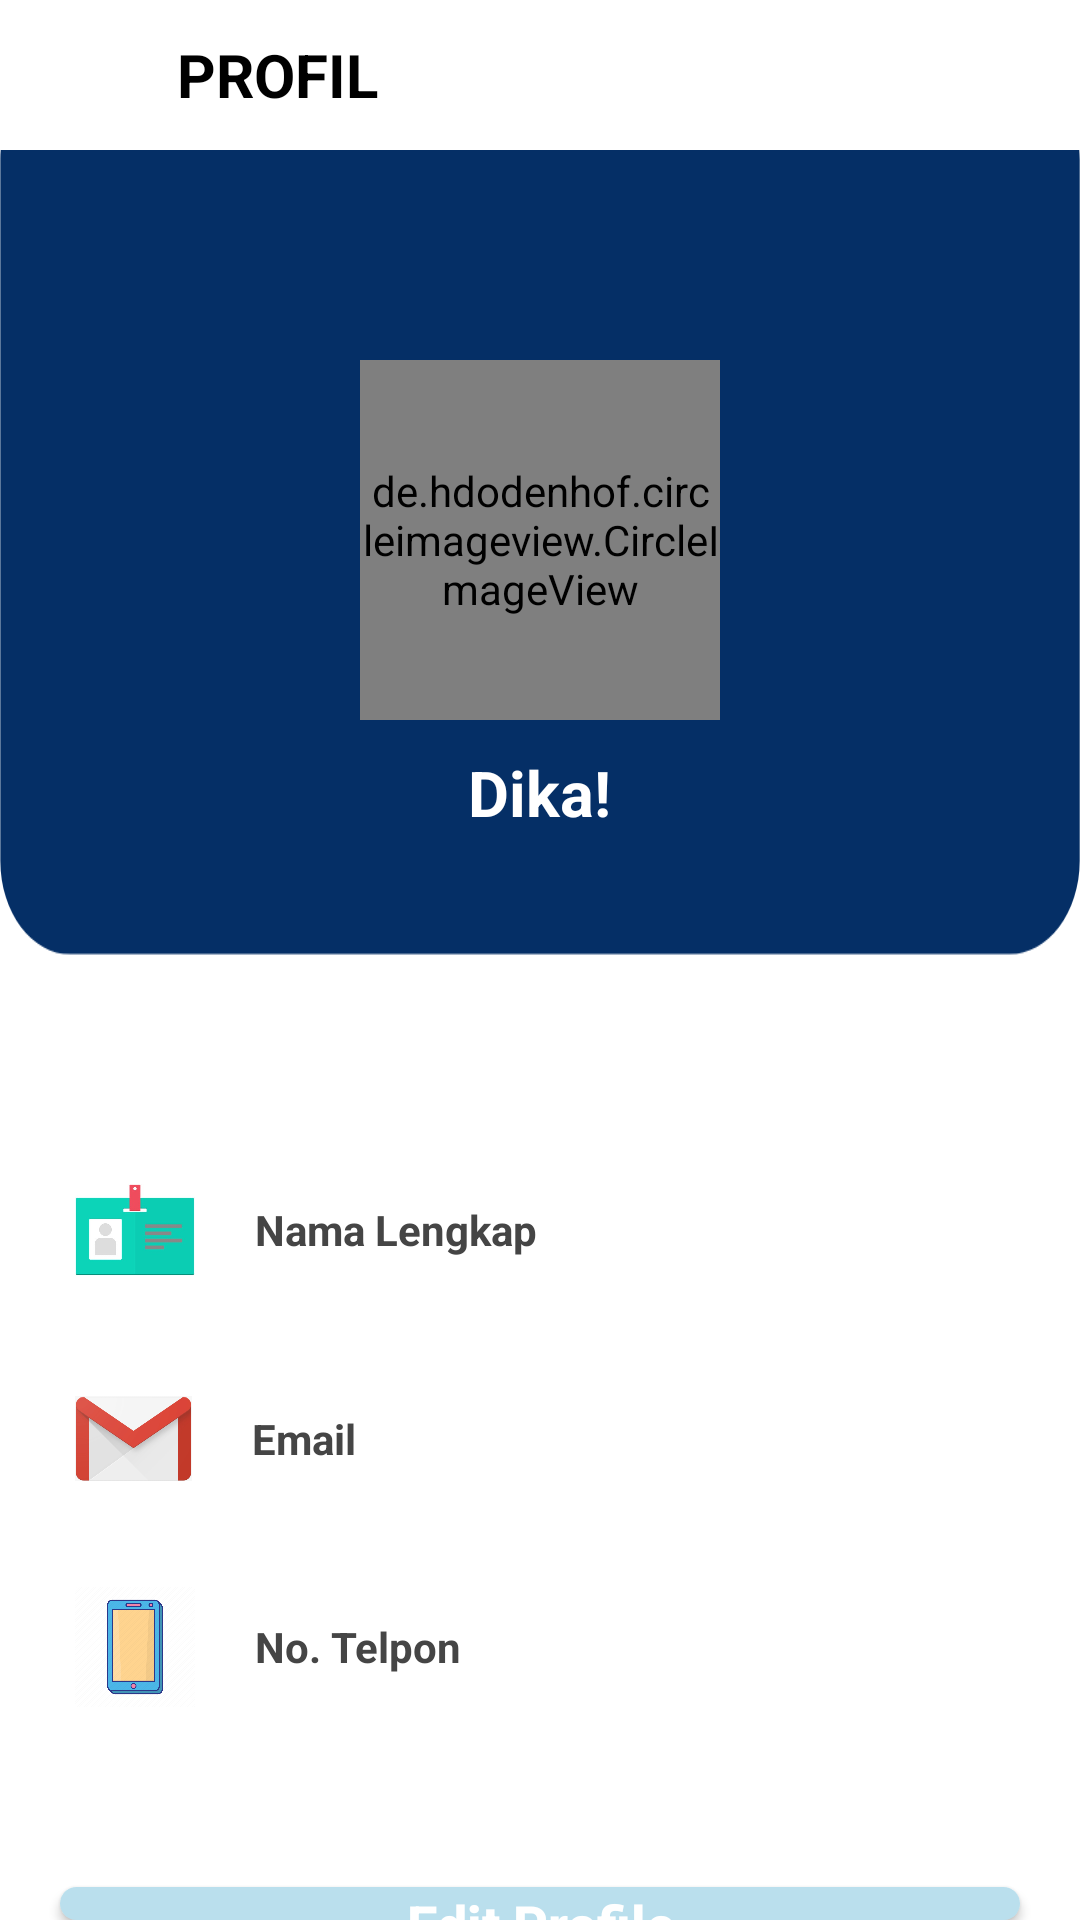

The Android layout XML behind this screen, and the referenced resources:
<!-- AndroidManifest.xml: application theme Theme.MyScheduate -->
<!-- res/layout/activity_profile.xml -->
<?xml version="1.0" encoding="utf-8"?>
<LinearLayout xmlns:android="http://schemas.android.com/apk/res/android"
        xmlns:app="http://schemas.android.com/apk/res-auto"
        xmlns:tools="http://schemas.android.com/tools"
        android:layout_width="match_parent"
        android:layout_height="match_parent"
        android:background="@color/white"
        android:orientation="vertical"
        tools:context=".Profile">

    <LinearLayout
        android:background="#FFFFFF"
        android:paddingLeft="15dp"
        android:layout_width="match_parent"
        android:layout_height="50dp">
        <Button
            android:id="@+id/IconBackProfil"
            android:layout_gravity="center"
            android:layout_width="24dp"
            android:layout_height="24dp"
            android:background="@drawable/back" />
        <TextView
            android:textColor="#000"
            android:textStyle="bold"
            android:paddingLeft="20dp"
            android:layout_gravity="center"
            android:textSize="20sp"
            android:text="PROFIL"
            android:layout_width="wrap_content"
            android:layout_height="wrap_content"/>

    </LinearLayout>

        <RelativeLayout
            android:layout_width="match_parent"
            android:layout_height="340dp">
            <LinearLayout
                android:background="@drawable/bg_profile"
                android:layout_width="match_parent"
                android:layout_height="270dp">
                <LinearLayout
                    android:layout_width="match_parent"
                    android:layout_height="320dp"
                    android:orientation="vertical">
                    <de.hdodenhof.circleimageview.CircleImageView
                        android:layout_marginTop="70dp"
                        android:layout_gravity="center_horizontal"
                        android:layout_width="120dp"
                        android:layout_height="120dp"
                        android:src="@drawable/akun"
                        tools:ignore="MissingClass" />
                    <TextView
                        android:id="@+id/hynama"
                        android:layout_marginTop="10dp"
                        android:layout_gravity="center_horizontal"
                        android:layout_width="wrap_content"
                        android:layout_height="wrap_content"
                        android:text="Dika!"
                        android:textColor="#fff"
                        android:textStyle="bold"
                        android:textSize="21sp"/>
                </LinearLayout>
            </LinearLayout>

            

        </RelativeLayout>
        <LinearLayout
            android:layout_width="360dp"
            android:layout_height="wrap_content"
            android:orientation="vertical"
            android:layout_gravity="center">
            
            <LinearLayout
                android:orientation="horizontal"
                android:paddingLeft="25dp"
                android:layout_width="match_parent"
                android:layout_height="wrap_content">

                <ImageView
                    android:layout_width="40dp"
                    android:layout_height="40dp"
                    android:src="@drawable/name" />

                <TextView
                    android:id="@+id/P_nama"
                    android:textColor="#454545"
                    android:textStyle="bold"
                    android:layout_gravity="center_vertical"
                    android:layout_width="wrap_content"
                    android:layout_height="wrap_content"
                    android:paddingLeft="20dp"
                    android:text="Nama Lengkap"/>
            </LinearLayout>
            
            <LinearLayout
                android:layout_marginTop="30dp"
                android:orientation="horizontal"
                android:paddingLeft="25dp"
                android:layout_width="match_parent"
                android:layout_height="wrap_content">
                <ImageView
                    android:layout_width="39dp"
                    android:layout_height="39dp"
                    android:src="@drawable/gb_gmail"/>
                <TextView
                    android:id="@+id/P_email"
                    android:textColor="#454545"
                    android:textStyle="bold"
                    android:layout_gravity="center_vertical"
                    android:layout_width="wrap_content"
                    android:layout_height="wrap_content"
                    android:paddingLeft="20dp"
                    android:text="Email"/>
            </LinearLayout>
            
            <LinearLayout
                android:layout_marginTop="30dp"
                android:orientation="horizontal"
                android:paddingLeft="25dp"
                android:layout_width="match_parent"
                android:layout_height="wrap_content">
                <ImageView
                    android:layout_width="40dp"
                    android:layout_height="40dp"
                    android:src="@drawable/hanphone"/>
                <TextView
                    android:id="@+id/P_hp"
                    android:textColor="#454545"
                    android:textStyle="bold"
                    android:layout_gravity="center_vertical"
                    android:layout_width="wrap_content"
                    android:layout_height="wrap_content"
                    android:paddingLeft="20dp"
                    android:text="No. Telpon"/>
            </LinearLayout>
            <Button
                android:id="@+id/ubah"
                android:layout_marginTop="60dp"
                android:layout_gravity="center"
                android:textAllCaps="false"
                android:textSize="18sp"
                android:textStyle="bold"
                android:textColor="#FFFFFF"
                android:text="Edit Profile"
                android:background="@drawable/search_home"
                android:layout_width="320dp"
                android:layout_height="wrap_content" />
        </LinearLayout>


    </LinearLayout>
<!-- resources referenced by this layout -->
<resources>
  <color name="white">#FFFFFFFF</color>
  <!-- drawable bg_profile: png bitmap (drawable, 5839 bytes) -->
  <!-- drawable gb_gmail: png bitmap (drawable, 47437 bytes) -->
  <!-- drawable hanphone: png bitmap (drawable, 74514 bytes) -->
  <!-- drawable name: jpg bitmap (drawable, 16085 bytes) -->
  <!-- drawable search_home (drawable) -->
  <?xml version="1.0" encoding="utf-8"?>
  <selector xmlns:android="http://schemas.android.com/apk/res/android">
  <item>
      <shape android:shape="rectangle">
          <solid android:color="#BADFED"/>
          <corners android:radius="13sp"/>
      </shape>
  </item>
  </selector>
  <style name="Theme.MyScheduate" parent="Theme.MaterialComponents.DayNight.DarkActionBar">
          
          <item name="colorPrimary">@color/blue</item>
          <item name="colorPrimaryVariant">@color/purple_700</item>
          <item name="colorOnPrimary">@color/white</item>
          
          <item name="colorSecondary">@color/teal_200</item>
          <item name="colorSecondaryVariant">@color/teal_700</item>
          <item name="colorOnSecondary">@color/black</item>
          
          <item name="android:statusBarColor">?attr/colorPrimaryVariant</item>
          
      </style>
  <color name="blue">#03396A</color>
  <color name="purple_700">#FF3700B3</color>
  <color name="teal_200">#FF03DAC5</color>
  <color name="teal_700">#FF018786</color>
  <color name="black">#FF000000</color>
</resources>
